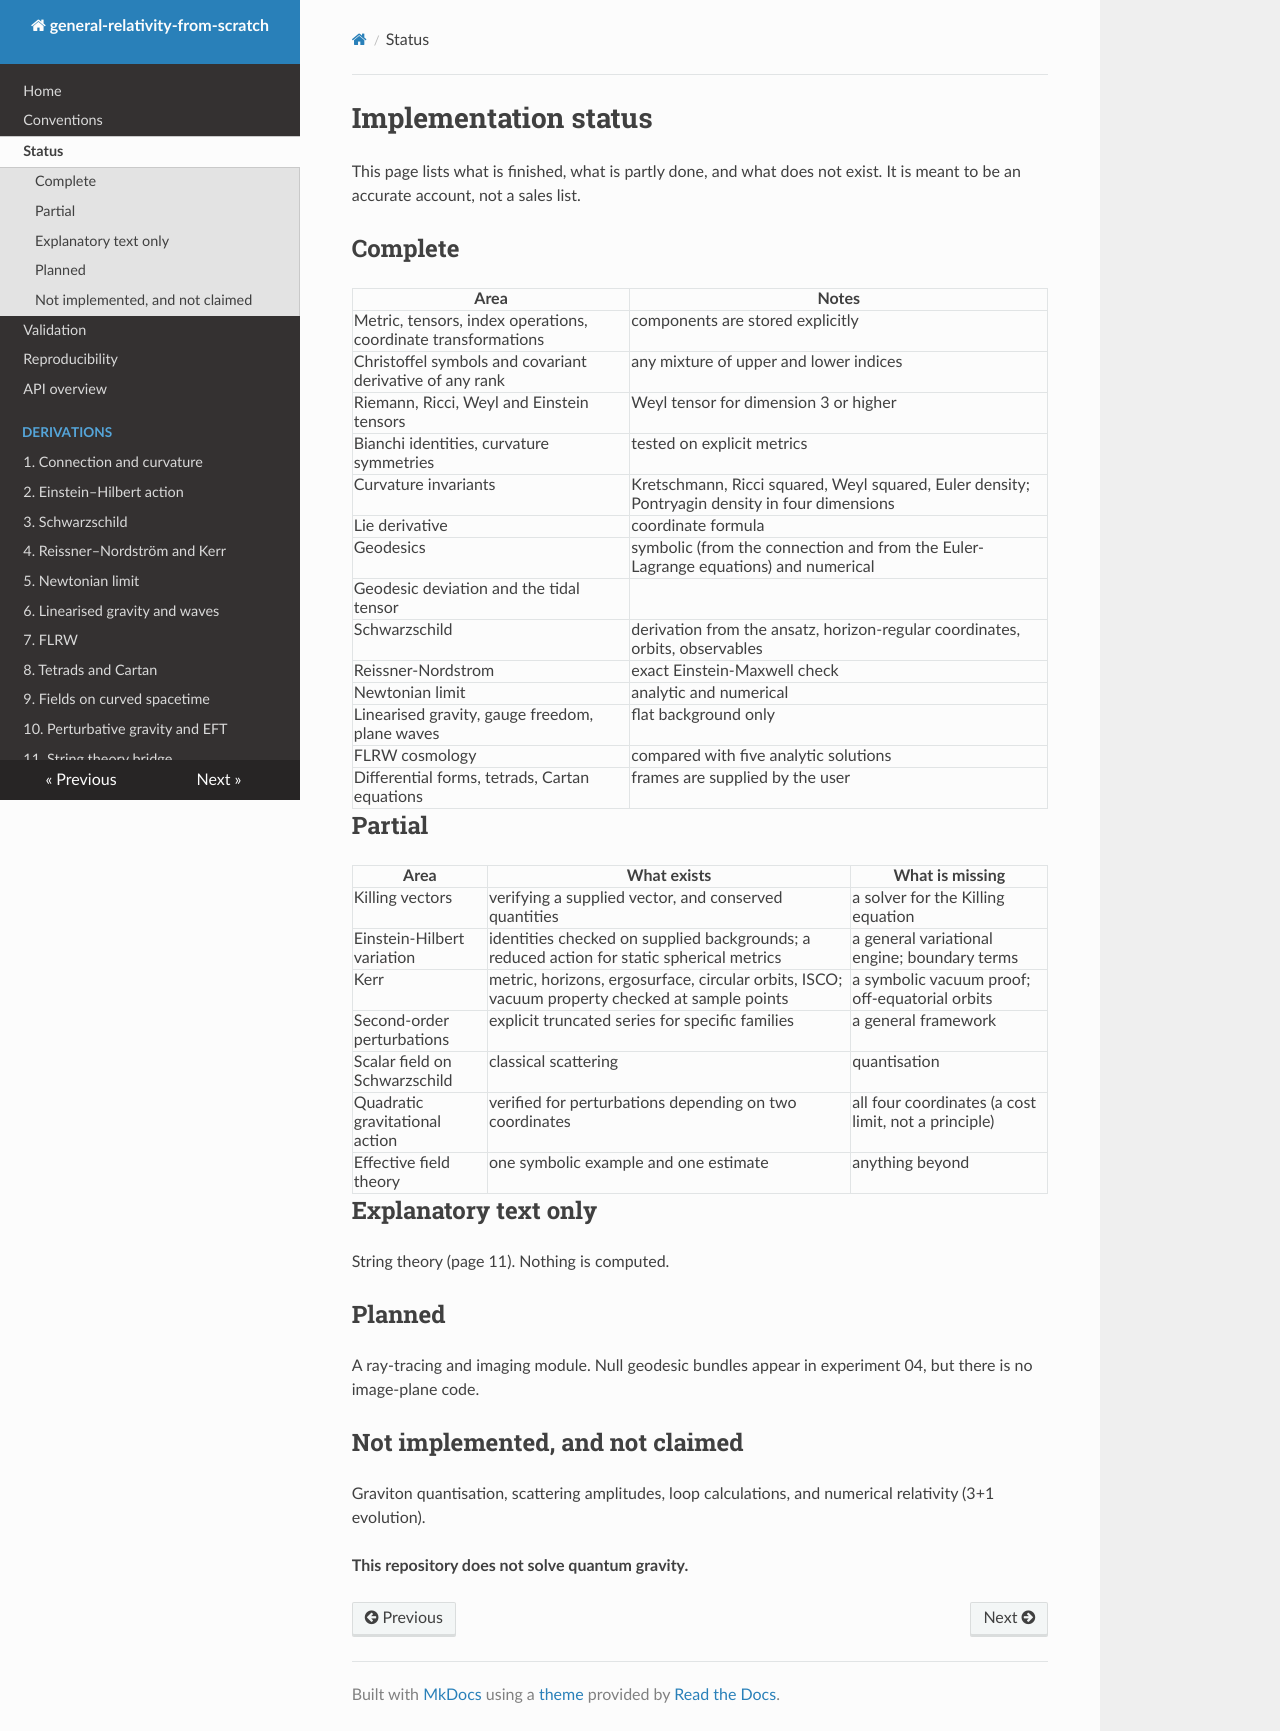

repository: Soyebsoyeb/General_Relativity-Work · page: status/index.html · generator: mkdocs

# Implementation status

This page lists what is finished, what is partly done, and what does not exist. It is meant to be an accurate account, not a sales list.

## Complete

| Area | Notes |
|---|---|
| Metric, tensors, index operations, coordinate transformations | components are stored explicitly |
| Christoffel symbols and covariant derivative of any rank | any mixture of upper and lower indices |
| Riemann, Ricci, Weyl and Einstein tensors | Weyl tensor for dimension 3 or higher |
| Bianchi identities, curvature symmetries | tested on explicit metrics |
| Curvature invariants | Kretschmann, Ricci squared, Weyl squared, Euler density; Pontryagin density in four dimensions |
| Lie derivative | coordinate formula |
| Geodesics | symbolic (from the connection and from the Euler-Lagrange equations) and numerical |
| Geodesic deviation and the tidal tensor | |
| Schwarzschild | derivation from the ansatz, horizon-regular coordinates, orbits, observables |
| Reissner-Nordstrom | exact Einstein-Maxwell check |
| Newtonian limit | analytic and numerical |
| Linearised gravity, gauge freedom, plane waves | flat background only |
| FLRW cosmology | compared with five analytic solutions |
| Differential forms, tetrads, Cartan equations | frames are supplied by the user |

## Partial

| Area | What exists | What is missing |
|---|---|---|
| Killing vectors | verifying a supplied vector, and conserved quantities | a solver for the Killing equation |
| Einstein-Hilbert variation | identities checked on supplied backgrounds; a reduced action for static spherical metrics | a general variational engine; boundary terms |
| Kerr | metric, horizons, ergosurface, circular orbits, ISCO; vacuum property checked at sample points | a symbolic vacuum proof; off-equatorial orbits |
| Second-order perturbations | explicit truncated series for specific families | a general framework |
| Scalar field on Schwarzschild | classical scattering | quantisation |
| Quadratic gravitational action | verified for perturbations depending on two coordinates | all four coordinates (a cost limit, not a principle) |
| Effective field theory | one symbolic example and one estimate | anything beyond |

## Explanatory text only

String theory (page 11). Nothing is computed.

## Planned

A ray-tracing and imaging module. Null geodesic bundles appear in experiment 04, but there is no image-plane code.

## Not implemented, and not claimed

Graviton quantisation, scattering amplitudes, loop calculations, and numerical relativity (3+1 evolution).

**This repository does not solve quantum gravity.**
